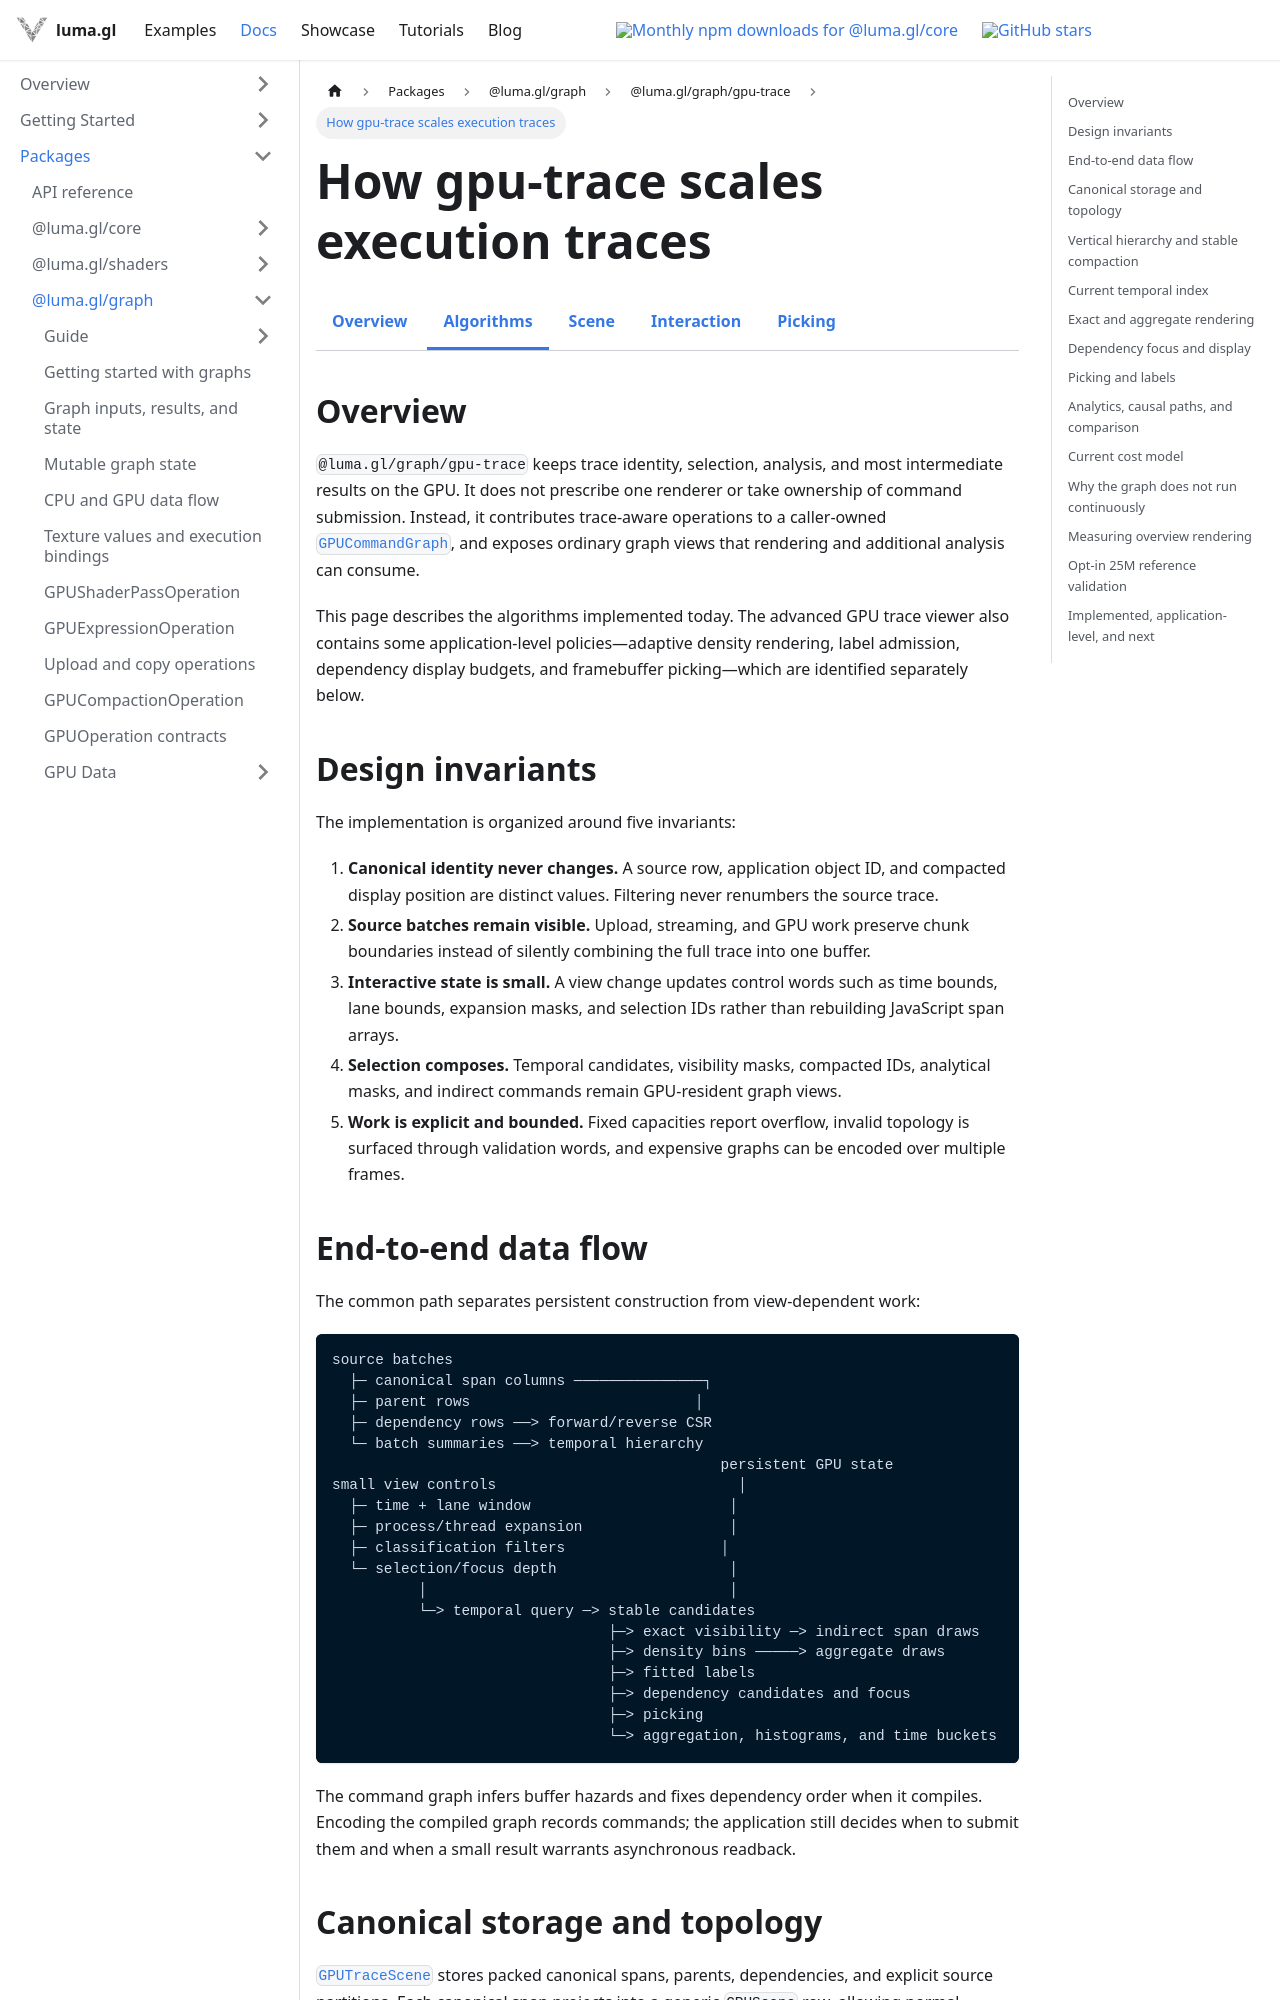

repository: visgl/luma.gl · page: next/docs/api-reference/experimental/gpu-trace-algorithms.html · generator: docusaurus

import {ExperimentalDocsTabs} from '@site/src/components/docs/experimental-docs-tabs';

# How gpu-trace scales execution traces

<ExperimentalDocsTabs active="gpu-trace-algorithms" />

## Overview

`@luma.gl/graph/gpu-trace` keeps trace identity, selection, analysis, and most intermediate
results on the GPU. It does not prescribe one renderer or take ownership of command submission.
Instead, it contributes trace-aware operations to a caller-owned
[`GPUCommandGraph`](/docs/api-reference/experimental/gpu-core/gpu-command-graph), and exposes
ordinary graph views that rendering and additional analysis can consume.

This page describes the algorithms implemented today. The advanced GPU trace viewer also contains
some application-level policies—adaptive density rendering, label admission, dependency display
budgets, and framebuffer picking—which are identified separately below.

## Design invariants

The implementation is organized around five invariants:

1. **Canonical identity never changes.** A source row, application object ID, and compacted display
   position are distinct values. Filtering never renumbers the source trace.
2. **Source batches remain visible.** Upload, streaming, and GPU work preserve chunk boundaries
   instead of silently combining the full trace into one buffer.
3. **Interactive state is small.** A view change updates control words such as time bounds, lane
   bounds, expansion masks, and selection IDs rather than rebuilding JavaScript span arrays.
4. **Selection composes.** Temporal candidates, visibility masks, compacted IDs, analytical masks,
   and indirect commands remain GPU-resident graph views.
5. **Work is explicit and bounded.** Fixed capacities report overflow, invalid topology is surfaced
   through validation words, and expensive graphs can be encoded over multiple frames.

## End-to-end data flow

The common path separates persistent construction from view-dependent work:

```text
source batches
  ├─ canonical span columns ───────────────┐
  ├─ parent rows                          │
  ├─ dependency rows ──> forward/reverse CSR
  └─ batch summaries ──> temporal hierarchy
                                             persistent GPU state
small view controls                            │
  ├─ time + lane window                       │
  ├─ process/thread expansion                 │
  ├─ classification filters                  │
  └─ selection/focus depth                    │
          │                                   │
          └─> temporal query ─> stable candidates
                                ├─> exact visibility ─> indirect span draws
                                ├─> density bins ─────> aggregate draws
                                ├─> fitted labels
                                ├─> dependency candidates and focus
                                ├─> picking
                                └─> aggregation, histograms, and time buckets
```

The command graph infers buffer hazards and fixes dependency order when it compiles. Encoding the
compiled graph records commands; the application still decides when to submit them and when a
small result warrants asynchronous readback.
